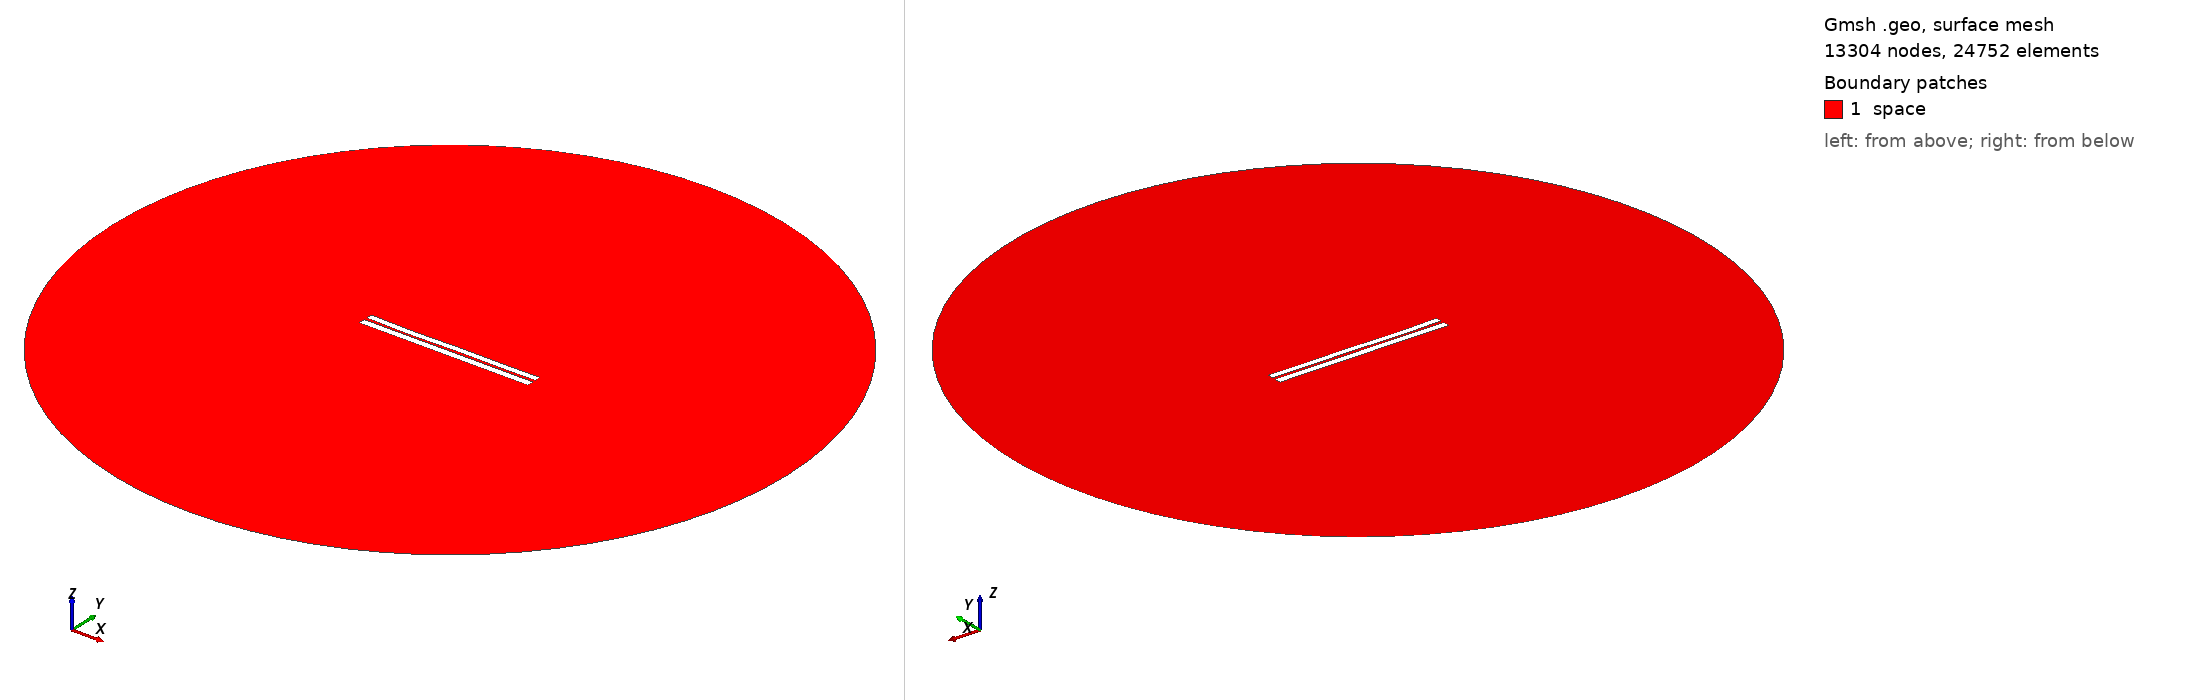

Gmsh geometry script, surface-meshed: 13304 nodes, 24752 surface elements. Boundary patches (legend numbers): 1 space. Left view from above one corner, right view from below the opposite corner. Legend entries are the model's physical surfaces. The drawing asked Gmsh for element sizes between 1% and 20% of the model's largest extent; the script's own settings can give other sizes.

=== 31.geo (drawn) ===
//---------------------------------------
// Geometry kernel
//---------------------------------------

SetFactory("OpenCASCADE");



//---------------------------------------
// Parameters of the geometry
//---------------------------------------

// Overetch of the upper plate
overetch = 0.16666666666666666;

// Distance between the plates
distance = 1.5;

// Discretization over the x axis (for the deformation)
nx = 50; 

// Length of the plate
L = 100 - overetch; 

// Number of modes
n = 4; 

// 1st mode coefficient
coeff(1) = -0.15;
beta(1) = 0.596864 * 3.1415926535 / L;

// 2nd mode coefficient
coeff(2) = -0.15;
beta(2) = 1.49418 * 3.1415926535 / L;

// 3rd mode coefficient
coeff(3) = -0.15;
beta(3) = 2.50025 * 3.1415926535 / L;

// 4th mode coefficient
coeff(4) = -0.15;
beta(4) = 3.49999 * 3.1415926535 / L;



//---------------------------------------
// Upper plate (deformed rectangle)
//---------------------------------------

// Coordiantes of the upper plate
xmin = -50;
xmax = 50 - overetch;

// Height of the upper plate
yheight = 4 - 2 * overetch;

// Indexes of the points
UpperID[] = {};
LowerID[] = {};
LeftID[] = {};
RightID[] = {};

// Point index
p = 1;

// Horizontal edges
For i In {1:nx}
    x = xmin + (i-1)*(xmax - xmin)/(nx-1);

    y_bottom = distance / 2 + overetch;
    For j In {1:n}
        C = (Cosh(beta(j)*L) + Cos(beta(j)*L)) / (Sinh(beta(j)*L) + Sin(beta(j)*L));
        y_bottom  = y_bottom + coeff(j) * (Cosh(beta(j)*(x+50)) - Cos(beta(j)*(x+50)) - C * (Sinh(beta(j)*(x+50)) - Sin(beta(j)*(x+50))));
    EndFor

    y_top = y_bottom + yheight;

    Point(p) = {x, y_top, 0, 1.0};
    UpperID[i] = p;
    p = p + 1;

    Point(p) = {x, y_bottom, 0, 1.0};
    LowerID[i] = p;
    p = p + 1;
EndFor

// Create point lists
UpperPts[] = {}; LowerPts[] = {};
For i In {1:nx}
  UpperPts[] += {UpperID[i]};
  LowerPts[] += {LowerID[i]};
EndFor

// Build splines
Spline(1) = {UpperPts[]};
Spline(2) = {LowerPts[]};
Line(3) = {LowerPts[nx-1], UpperPts[nx-1]};
Line(4) = {LowerPts[0], UpperPts[0]};

// Build the plane surface
Curve Loop(1) = {2, 3, -1, -4};
Plane Surface(1) = {1};



//---------------------------------------
// Lower plate (rectangle)
//---------------------------------------

// Vertices
Point(1001) = {-50, -1, 0, 1.0};
Point(1002) = { 50, -1, 0, 1.0};
Point(1003) = { 50,  -5, 0, 1.0};
Point(1004) = {-50,  -5, 0, 1.0};

// Edges
Line(5) = {1001, 1002};
Line(6) = {1002, 1003};
Line(7) = {1003, 1004};
Line(8) = {1004, 1001};

// Plane surface
Line Loop(2) = {5, 6, 7, 8};
Plane Surface(2) = {2}; 



//---------------------------------------
// Outer (fictious) boundary
//---------------------------------------

// Points
Point(1005) = {0, 0, 0};       // Center
Point(1006) = {200, 0, 0};     // Start point
Point(1007) = {0, 200, 0};     // 90 degrees
Point(1008) = {-200, 0, 0};    // 180 degrees
Point(1009) = {0, -200, 0};    // 270 degrees

// Circle arcs (each needs start, center, end)
Circle(9) = {1006, 1005, 1007};
Circle(10) = {1007, 1005, 1008};
Circle(11) = {1008, 1005, 1009};
Circle(12) = {1009, 1005, 1006};

// Plane surface for the entire domain
Curve Loop(3) = {9, 10, 11, 12};
Surface(3) = {3};

// Subtract the plates from the whole domain to obtain the actual domain where we want to solve the equations
BooleanDifference{ Surface{3}; Delete; }{ Surface{1}; Surface{2}; Delete; }




//---------------------------------------
// Transfinite Lines/Curves
//---------------------------------------

// Set the number of points on the boundaries
r = 12;
d = 0.15;

// Plates
Transfinite Curve {1} = 50*r/4 Using Progression 1;
Transfinite Line {2} = 50*r Using Progression 1;
Transfinite Curve {3, 4} = 2*r Using Progression 1+d;
Transfinite Line {5} = 50*r Using Progression 1;
Transfinite Line {7} = 50*r/4 Using Progression 1;
Transfinite Line {6} = 2*r Using Progression 1+d;
Transfinite Line {8} = 2*r Using Progression 1-d;

// Outer boundary
Transfinite Line {9, 10, 11, 12} = 20 Using Progression 1;



//---------------------------------------
// Physical groups
//---------------------------------------                

// Physical curves (boundaries)
Physical Line("force_segment", 10) = {2};
Physical Line("upper_plate", 11) = {1, 3, 4};
Physical Line("lower_plate", 12) = {5, 6, 7, 8};
Physical Line("boundary", 20) = {9, 10, 11, 12};

// Physical Surfaces
Physical Surface("space", 30) = {3};



//---------------------------------------
// 6. Generate the Mesh
//---------------------------------------

// 2D mesh generation
Mesh 2;
